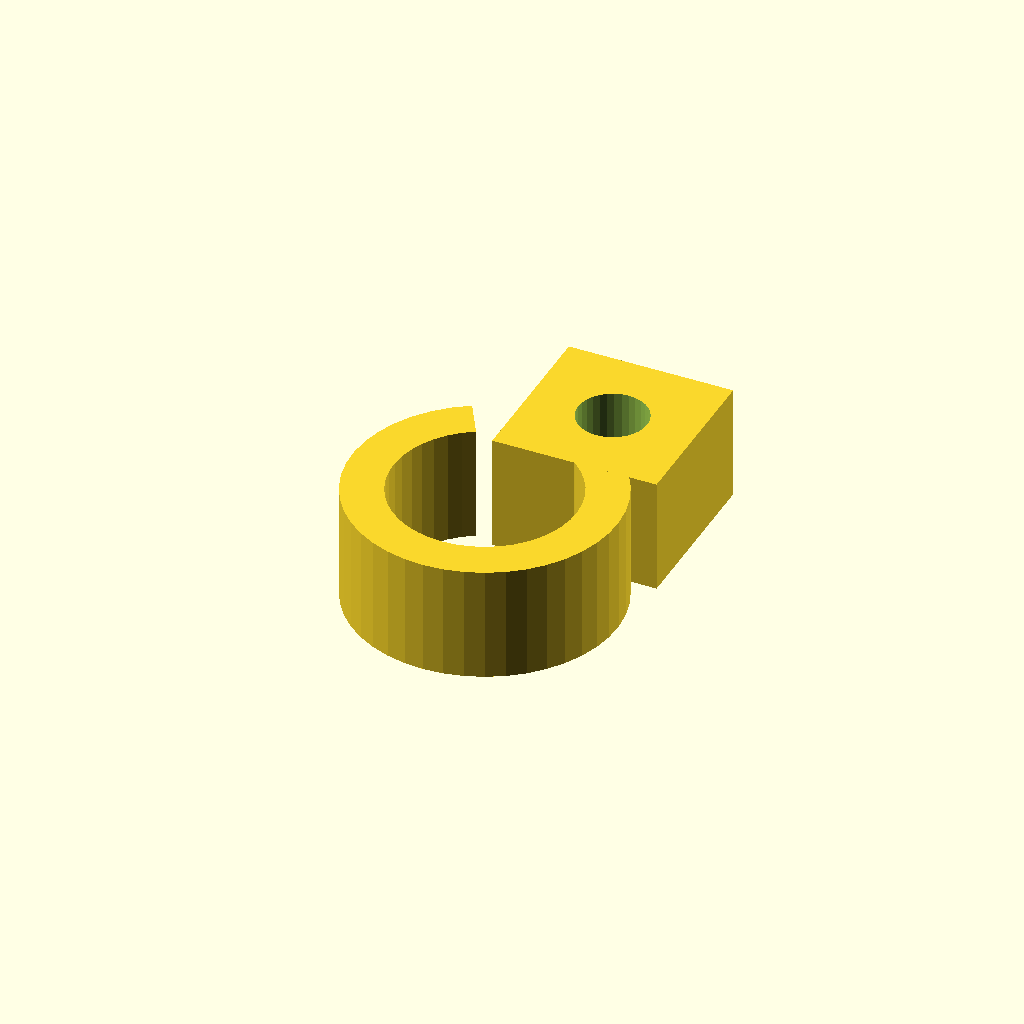
Cell 1 — every parameter at its default value.
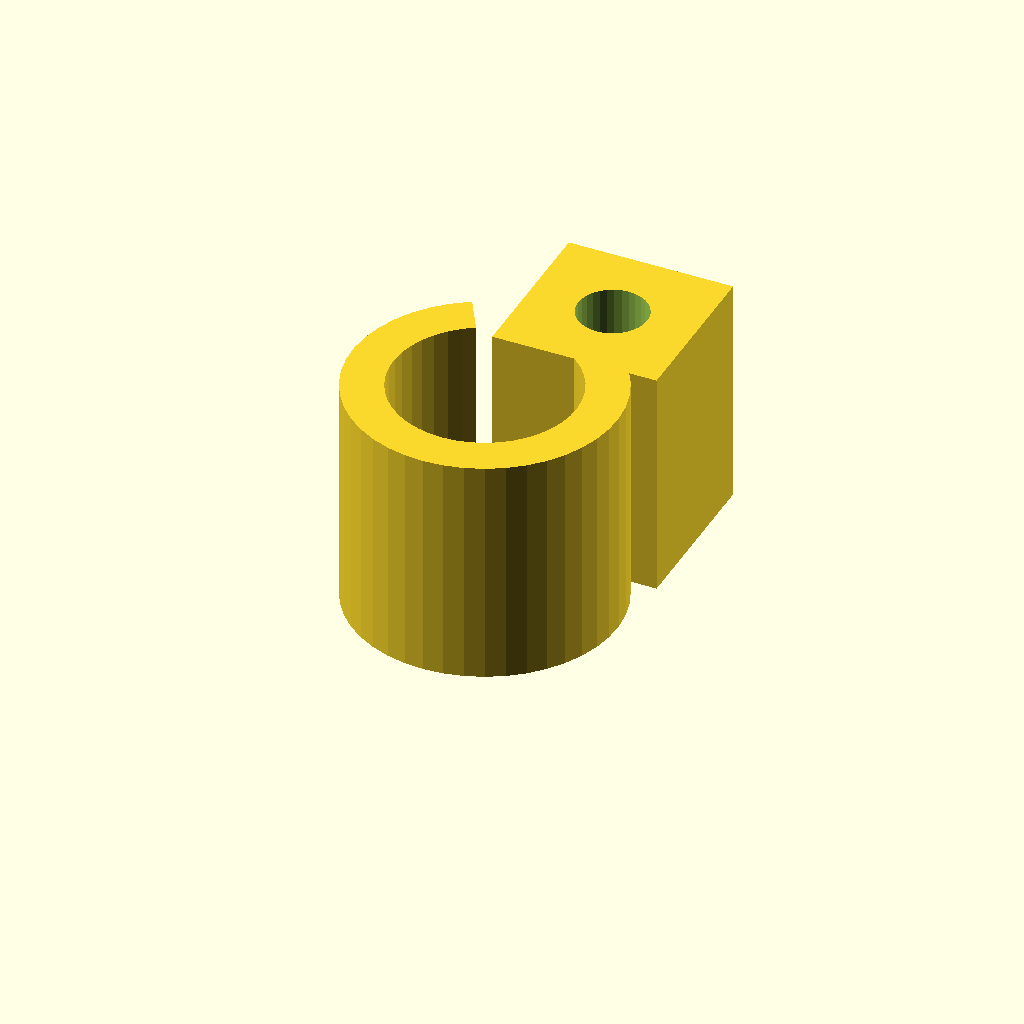
Cell 2 — clamp_w set to 28, the other parameters unchanged.
One fixed orthographic camera (rotation 55°, 0°, 25°; colour scheme Cornfield) for every cell.
The OpenSCAD source (optional_data/data/gen3/pipeclamps/part_0067.scad):
$fn = 32;

// ----------------------------------------------------------------------
// Pipe clamp: 32.22 mm ring, 5 mm wall, 14 mm wide
// ----------------------------------------------------------------------

// --- parameters (mm) ---
outer_r = 16.11;          // clamp outside radius
inner_r = 11.11;          // pipe bore radius
band = 5;                 // band thickness
clamp_w = 14;             // clamp width
opening = 60;             // opening angle between the ends
lug_w = 20;               // lug width
lug_len = 20;             // lug length
bolt_d = 8.4;             // bolt hole

clamp_profile = [[-8.055, 13.952], [-9.992, 12.637], [-11.718, 11.055], [-13.197, 9.24], [-14.396, 7.23], [-15.292, 5.067], [-15.865, 2.797], [-16.103, 0.469], [-16.001, -1.87], [-15.561, -4.17], [-14.792, -6.381], [-13.711, -8.457], [-12.341, -10.355], [-10.71, -12.035], [-8.853, -13.46], [-6.808, -14.601], [-4.62, -15.433], [-2.335, -15.94], [0, -16.11], [2.335, -15.94], [4.62, -15.433], [6.808, -14.601], [8.853, -13.46], [10.71, -12.035], [12.341, -10.355], [13.711, -8.457], [14.792, -6.381], [15.561, -4.17], [16.001, -1.87], [16.103, 0.469], [15.865, 2.797], [15.292, 5.067], [14.396, 7.23], [13.197, 9.24], [11.718, 11.055], [9.992, 12.637], [8.055, 13.952], [5.555, 9.622], [6.891, 8.715], [8.081, 7.624], [9.101, 6.372], [9.928, 4.986], [10.546, 3.495], [10.941, 1.929], [11.105, 0.323], [11.035, -1.29], [10.731, -2.875], [10.201, -4.4], [9.456, -5.832], [8.511, -7.141], [7.386, -8.299], [6.105, -9.282], [4.695, -10.069], [3.186, -10.643], [1.61, -10.993], [0, -11.11], [-1.61, -10.993], [-3.186, -10.643], [-4.695, -10.069], [-6.105, -9.282], [-7.386, -8.299], [-8.511, -7.141], [-9.456, -5.832], [-10.201, -4.4], [-10.731, -2.875], [-11.035, -1.29], [-11.105, 0.323], [-10.941, 1.929], [-10.546, 3.495], [-9.928, 4.986], [-9.101, 6.372], [-8.081, 7.624], [-6.891, 8.715], [-5.555, 9.622]];

difference() {
  union() {
    linear_extrude(height = clamp_w) polygon(clamp_profile);
    /* bolt lug on the other end */
    translate([-3.2, 8.79, 0]) cube([lug_w, 20, clamp_w]);
  }
  translate([6.8, 18.79, -2.5]) cylinder(h = clamp_w + 5, d = bolt_d);
}
Customizer parameters (derived from the source; name, type, default, range or options):
outer_r: number, default 16.11
inner_r: number, default 11.11
band: number, default 5
clamp_w: number, default 14
opening: number, default 60
lug_w: number, default 20
lug_len: number, default 20
bolt_d: number, default 8.4
